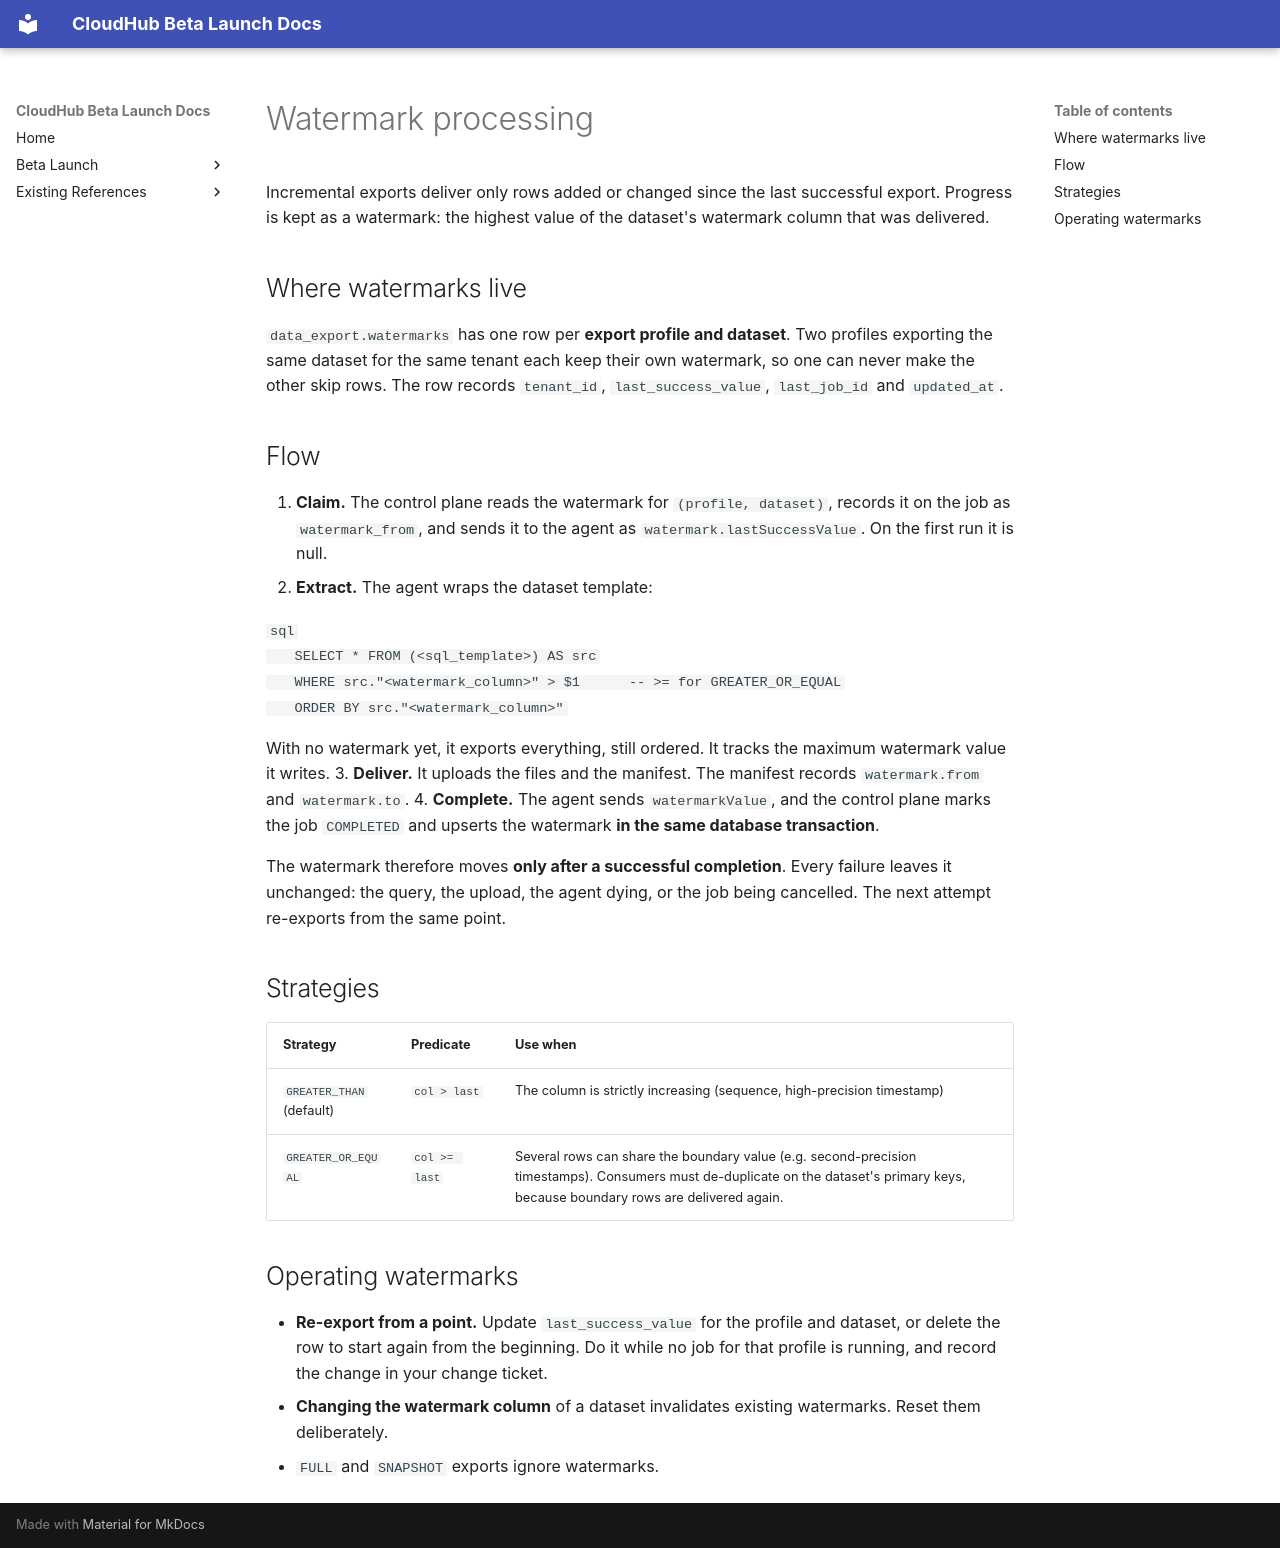

repository: jubermohamad/scp-cloudhub · page: data-export-hub/watermark-processing/index.html · generator: mkdocs

# Watermark processing

Incremental exports deliver only rows added or changed since the last successful export. Progress is kept as a watermark: the highest value of the dataset's watermark column that was delivered.

## Where watermarks live

`data_export.watermarks` has one row per **export profile and dataset**. Two profiles exporting the same dataset for the same tenant each keep their own watermark, so one can never make the other skip rows. The row records `tenant_id`, `last_success_value`, `last_job_id` and `updated_at`.

## Flow

1. **Claim.** The control plane reads the watermark for `(profile, dataset)`, records it on the job as `watermark_from`, and sends it to the agent as `watermark.lastSuccessValue`. On the first run it is null.
2. **Extract.** The agent wraps the dataset template:

   ```sql
   SELECT * FROM (<sql_template>) AS src
   WHERE src."<watermark_column>" > $1      -- >= for GREATER_OR_EQUAL
   ORDER BY src."<watermark_column>"
   ```

   With no watermark yet, it exports everything, still ordered. It tracks the maximum watermark value it writes.
3. **Deliver.** It uploads the files and the manifest. The manifest records `watermark.from` and `watermark.to`.
4. **Complete.** The agent sends `watermarkValue`, and the control plane marks the job `COMPLETED` and upserts the watermark **in the same database transaction**.

The watermark therefore moves **only after a successful completion**. Every failure leaves it unchanged: the query, the upload, the agent dying, or the job being cancelled. The next attempt re-exports from the same point.

## Strategies

| Strategy | Predicate | Use when |
|---|---|---|
| `GREATER_THAN` (default) | `col > last` | The column is strictly increasing (sequence, high-precision timestamp) |
| `GREATER_OR_EQUAL` | `col >= last` | Several rows can share the boundary value (e.g. second-precision timestamps). Consumers must de-duplicate on the dataset's primary keys, because boundary rows are delivered again. |

## Operating watermarks

- **Re-export from a point.** Update `last_success_value` for the profile and dataset, or delete the row to start again from the beginning. Do it while no job for that profile is running, and record the change in your change ticket.
- **Changing the watermark column** of a dataset invalidates existing watermarks. Reset them deliberately.
- `FULL` and `SNAPSHOT` exports ignore watermarks.
